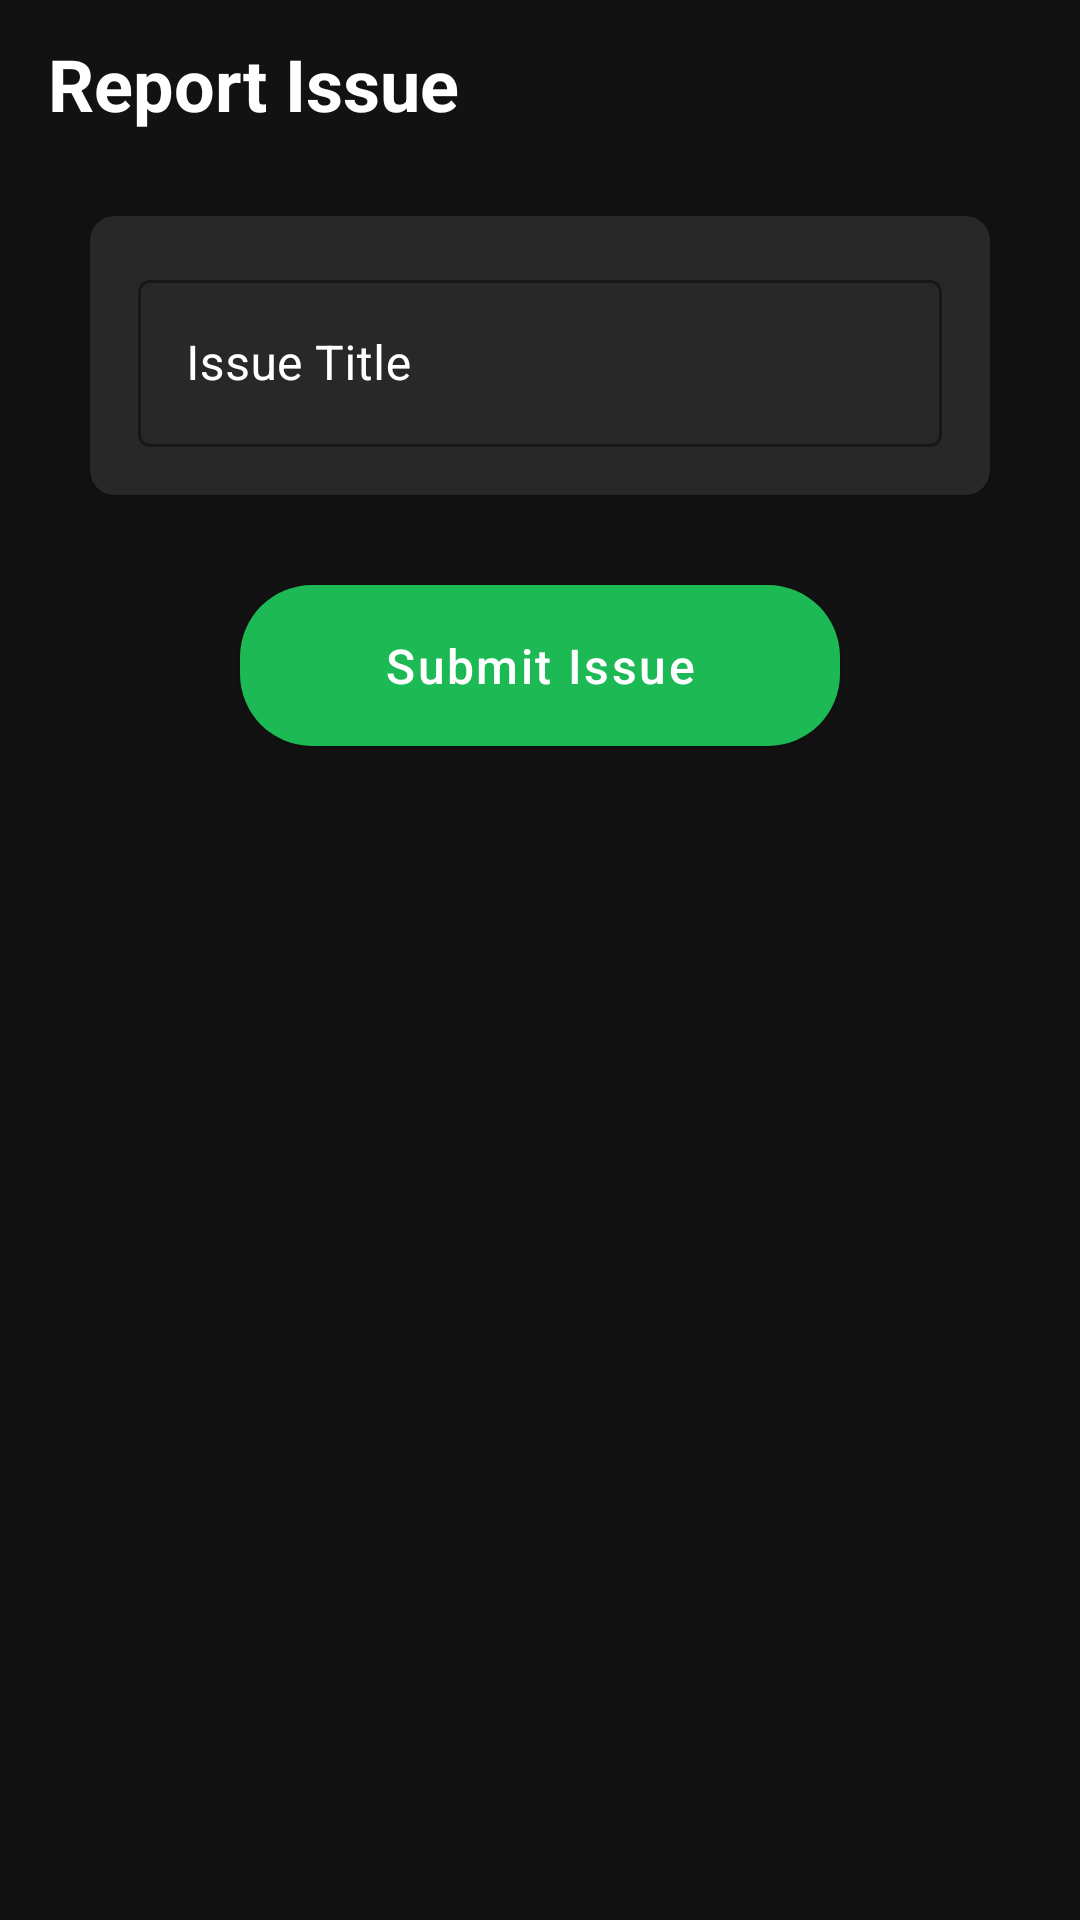

The Android layout XML behind this screen, and the referenced resources:
<!-- AndroidManifest.xml: activity theme Theme.FixFlow -->
<!-- res/layout/activity_add_issue.xml -->
<?xml version="1.0" encoding="utf-8"?>
<androidx.coordinatorlayout.widget.CoordinatorLayout
    xmlns:android="http://schemas.android.com/apk/res/android"
    xmlns:app="http://schemas.android.com/apk/res-auto"
    android:layout_width="match_parent"
    android:layout_height="match_parent"
    android:background="@color/spotify_black">

    <com.google.android.material.appbar.AppBarLayout
        android:layout_width="match_parent"
        android:layout_height="wrap_content"
        android:background="@color/spotify_black">

        <com.google.android.material.appbar.MaterialToolbar
            android:id="@+id/toolbar"
            android:layout_width="match_parent"
            android:layout_height="?attr/actionBarSize"
            android:paddingStart="16dp"
            android:paddingEnd="16dp">

            <TextView
                android:layout_width="wrap_content"
                android:layout_height="wrap_content"
                android:text="@string/report_issue"
                android:textColor="@color/spotify_white"
                android:textSize="24sp"
                android:textStyle="bold" />
        </com.google.android.material.appbar.MaterialToolbar>
    </com.google.android.material.appbar.AppBarLayout>

    <ScrollView
        android:layout_width="match_parent"
        android:layout_height="match_parent"
        app:layout_behavior="@string/appbar_scrolling_view_behavior">

        <LinearLayout
            android:layout_width="match_parent"
            android:layout_height="wrap_content"
            android:orientation="vertical"
            android:padding="16dp">

            <com.google.android.material.card.MaterialCardView
                android:layout_width="300dp"
                android:layout_height="wrap_content"
                android:layout_gravity="center_horizontal"
                app:cardBackgroundColor="@color/spotify_dark_gray"
                app:cardCornerRadius="8dp"
                app:cardElevation="2dp">

                <LinearLayout
                    android:layout_width="match_parent"
                    android:layout_height="wrap_content"
                    android:orientation="vertical"
                    android:padding="16dp">

                    <com.google.android.material.textfield.TextInputLayout
                        android:layout_width="match_parent"
                        android:layout_height="wrap_content"
                        android:hint="@string/issue_title"
                        android:textColorHint="@color/white"
                        style="@style/Widget.MaterialComponents.TextInputLayout.OutlinedBox"
                        app:boxStrokeColor="@color/spotify_green"
                        app:hintTextColor="@color/spotify_green">

                        <com.google.android.material.textfield.TextInputEditText
                            android:id="@+id/etIssueName"
                            android:layout_width="match_parent"
                            android:layout_height="wrap_content"
                            android:inputType="text"
                            android:textColor="@color/spotify_white" />
                    </com.google.android.material.textfield.TextInputLayout>

                    

                    

                    

                    
                </LinearLayout>
            </com.google.android.material.card.MaterialCardView>

            <com.google.android.material.button.MaterialButton
                android:id="@+id/btnSubmitIssue"
                android:layout_width="200dp"
                android:layout_height="wrap_content"
                android:layout_gravity="center_horizontal"
                android:layout_marginTop="24dp"
                android:padding="16dp"
                android:text="@string/submit_issue"
                android:textColor="@color/spotify_white"
                app:backgroundTint="@color/spotify_green"
                app:cornerRadius="24dp" />
        </LinearLayout>
    </ScrollView>
</androidx.coordinatorlayout.widget.CoordinatorLayout>
<!-- resources referenced by this layout -->
<resources>
  <color name="spotify_black">#121212</color>
  <color name="spotify_dark_gray">#282828</color>
  <color name="spotify_green">#1DB954</color>
  <color name="spotify_white">#FFFFFF</color>
  <color name="white">#FFFFFFFF</color>
  <string name="add_attachments">Attachments</string>
  <string name="add_screenshot">Add Screenshot</string>
  <string name="issue_description">Description</string>
  <string name="issue_title">Issue Title</string>
  <string name="report_issue">Report Issue</string>
  <string name="severity">Severity Level</string>
  <string name="submit_issue">Submit Issue</string>
  <style name="Theme.FixFlow" parent="Theme.MaterialComponents.DayNight.NoActionBar">
          <item name="colorPrimary">@color/spotify_green</item>
          <item name="colorPrimaryVariant">@color/spotify_dark_gray</item>
          <item name="colorOnPrimary">@color/spotify_white</item>
          <item name="android:windowBackground">@color/spotify_black</item>
          <item name="android:statusBarColor">@color/spotify_black</item>
  
          
          <item name="materialButtonStyle">@style/Widget.FixFlow.Button</item>
      </style>
  <style name="Widget.FixFlow.Button" parent="Widget.MaterialComponents.Button">
          <item name="android:textColor">@color/spotify_white</item>
          <item name="android:textSize">16sp</item>
          <item name="android:letterSpacing">0.05</item>
          <item name="android:textAllCaps">false</item>
          <item name="cornerRadius">24dp</item>
          <item name="backgroundTint">@color/spotify_green</item>
          <item name="android:paddingTop">16dp</item>
          <item name="android:paddingBottom">16dp</item>
          <item name="android:elevation">4dp</item>
      </style>
</resources>
